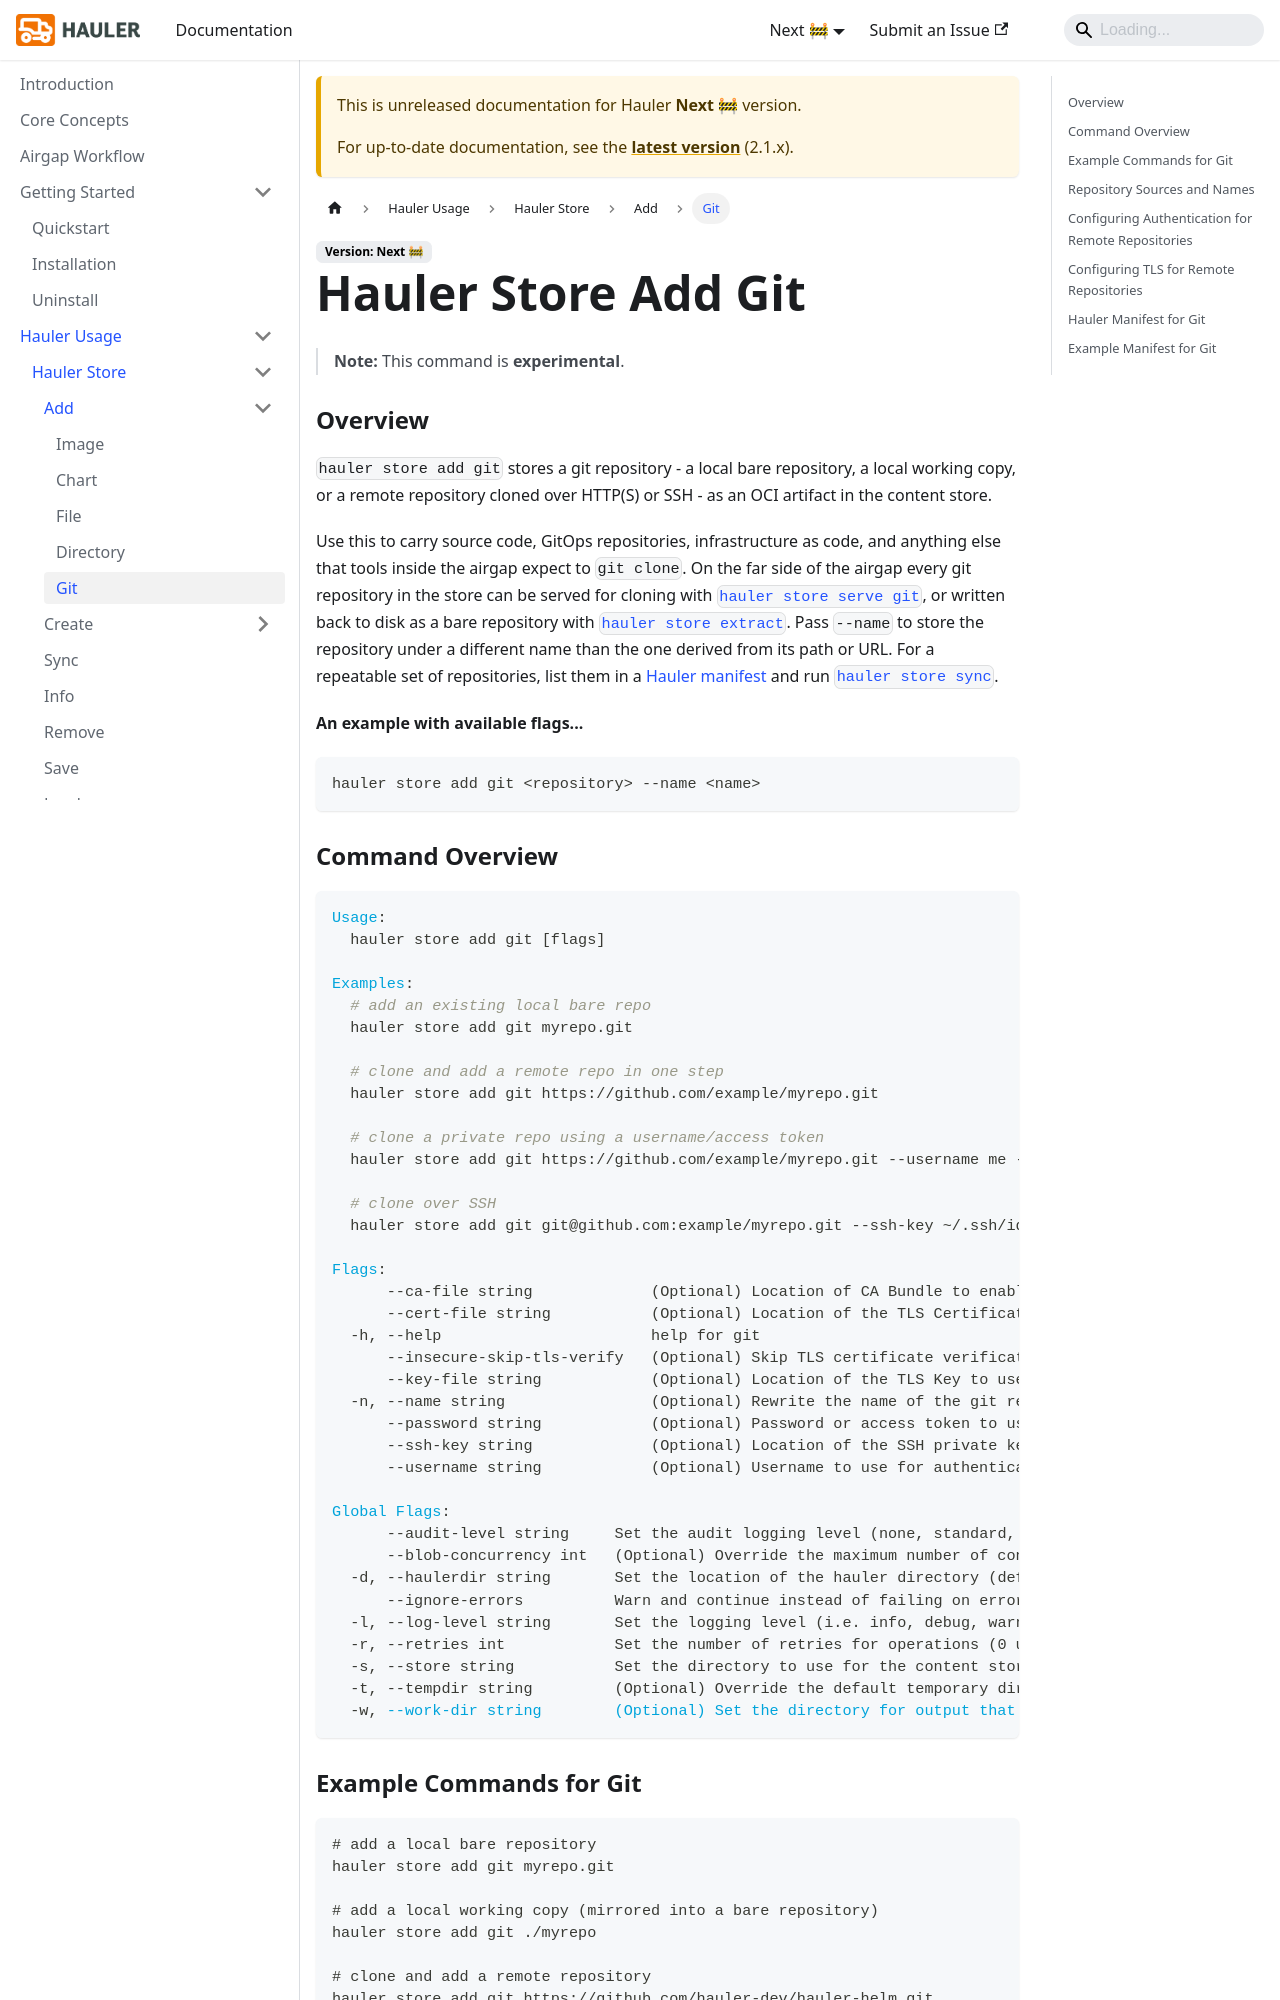

repository: hauler-dev/hauler-docs · page: docs/next/hauler-usage/store/add/git.html · generator: docusaurus

---
title: Hauler Store Add Git
description: Hauler Store Add Git Usage Documentation
sidebar_label: Git
---

> **Note:** This command is **experimental**.

### Overview

`hauler store add git` stores a git repository - a local bare repository, a local working copy, or a remote repository cloned over HTTP(S) or SSH - as an OCI artifact in the content store.

Use this to carry source code, GitOps repositories, infrastructure as code, and anything else that tools inside the airgap expect to `git clone`. On the far side of the airgap every git repository in the store can be served for cloning with [`hauler store serve git`](../serve/git.md), or written back to disk as a bare repository with [`hauler store extract`](../extract.md). Pass `--name` to store the repository under a different name than the one derived from its path or URL. For a repeatable set of repositories, list them in a [Hauler manifest](#hauler-manifest-for-git) and run [`hauler store sync`](../sync.md).

**An example with available flags...**

```bash
hauler store add git <repository> --name <name>
```
